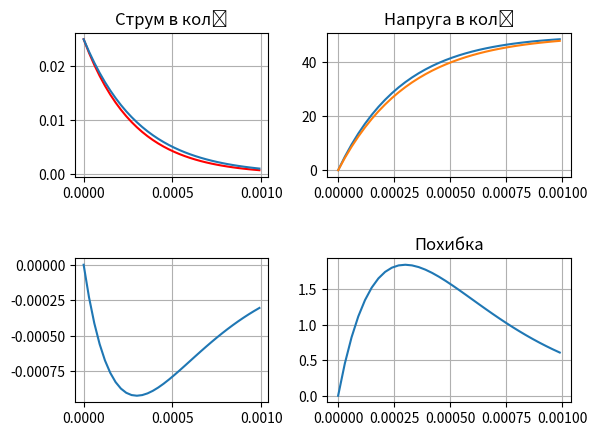

This figure's Python source:
import matplotlib.pyplot as plt


E = 50
R = 2000
c = 150
dt = .00003



Uc = 0
Ucn = 0
vz = 0
t = 0

C = c * 1e-9

f1_plot1_x = []
f1_plot1_y = []
f1_plot2_x = []
f1_plot2_y = []

f2_plot1_x = []
f2_plot1_y = []

f3_plot1_x = []
f3_plot1_y = []
f3_plot2_x = []
f3_plot2_y = []

f4_plot1_x = []
f4_plot1_y = []

while t < .001:
    f1_plot1_x.append(t)
    f1_plot1_y.append((E-Uc)/R)
    f1_plot2_x.append(t)
    f1_plot2_y.append((E - Ucn) / R)

    f2_plot1_x.append(t)
    f2_plot1_y.append(((E-Uc)/R)-((E-Ucn)/R))

    f3_plot1_x.append(t)
    f3_plot1_y.append(Uc)
    f3_plot2_x.append(t)
    f3_plot2_y.append(Ucn)

    f4_plot1_x.append(t)
    f4_plot1_y.append(Uc - Ucn)

    Uc = Uc + dt * (E - Uc) / (R * C)
    Ucn = (Ucn + E * dt / (R * C)) / (1 + dt / (R * C))
    t+=dt




egrid = (10, 10)
ax = plt.subplot2grid(egrid, (0, 0), colspan=4, rowspan=4)
ax2 = plt.subplot2grid(egrid, (6, 0), colspan=4, rowspan=4)
ax3 = plt.subplot2grid(egrid, (0, 5), colspan=7, rowspan=4)
ax4 = plt.subplot2grid(egrid, (6, 5), colspan=7, rowspan=4)

ax.set_title('Струм в колі')
ax.grid()
ax.plot(f1_plot1_x,f1_plot1_y, color='red')
ax.plot(f1_plot2_x,f1_plot2_y)

ax2.grid()
ax2.plot(f2_plot1_x, f2_plot1_y)
ax2.plot()

ax3.set_title('Напруга в колі')
ax3.grid()
ax3.plot(f3_plot1_x, f3_plot1_y)
ax3.plot(f3_plot2_x, f3_plot2_y)

ax4.set_title('Похибка')
ax4.grid()
ax4.plot(f4_plot1_x, f4_plot1_y)


plt.show()